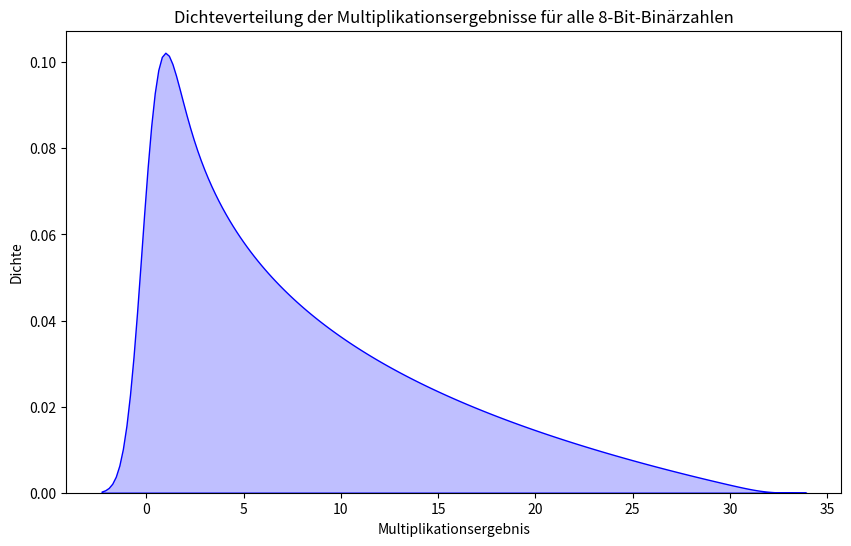

This chart was generated by the following Python code:
import matplotlib.pyplot as plt
import seaborn as sns
import csv
import numpy as np

def bin_to_decimal_fraction(binary_str, weights):
    """Konvertiert eine Binärzahl in eine Dezimalzahl unter Verwendung der angegebenen Gewichte für jedes Bit."""
    decimal_value = 0.0
    for bit, weight in zip(binary_str, weights):
        if bit == '1':
            decimal_value += weight
    return decimal_value

def multiply_custom_binary(bin1, bin2):
    """Multipliziert zwei Binärzahlen mit spezifischen Formaten."""
    # Definiere die Gewichtung für die erste Binärzahl
    weights_bin1 = [1, 0.5, 0.25, 0.125, 0.0625, 0.03125, 0.015625]  # Y,XXXXXX

    # Definiere die Gewichtung für die zweite Binärzahl
    weights_bin2 = [8, 4, 2, 1, 0.5, 0.25, 0.125, 0.0625]  # 8,4,2,1,0.5,0.25,0.125,0.0625

    # Konvertiere die Binärzahlen in Dezimalwerte
    decimal1 = bin_to_decimal_fraction(bin1, weights_bin1)
    decimal2 = bin_to_decimal_fraction(bin2, weights_bin2)

    # Multipliziere die beiden Werte
    result = decimal1 * decimal2
    return result

# Erzeuge eine Liste aller möglichen 8-Bit-Binärzahlen
all_bin_values = [f"{i:08b}" for i in range(256)]

# Liste für alle Ergebnisse der Multiplikationen
results = []

# Berechne alle möglichen Multiplikationen und speichere die Ergebnisse
for bin1 in all_bin_values:
    for bin2 in all_bin_values:
        result = multiply_custom_binary(bin1, bin2)
        results.append(result)

# Sortiere die Ergebnisse aufsteigend
results_sorted = sorted(results)

# Speichere die Ergebnisse in eine CSV-Datei
output_path = r"C:\Users\timei\Desktop\Python Skripte\Uni\Ausgabe.csv"
with open(output_path, mode="w", newline="") as file:
    writer = csv.writer(file)
    writer.writerow(["Multiplikationsergebnis"])
    for result in results_sorted:
        writer.writerow([result])

# Zeichne die Dichteverteilung der Ergebnisse
plt.figure(figsize=(10, 6))
sns.kdeplot(results, color="blue", fill=True)
plt.xlabel("Multiplikationsergebnis")
plt.ylabel("Dichte")
plt.title("Dichteverteilung der Multiplikationsergebnisse für alle 8-Bit-Binärzahlen")
plt.show()
